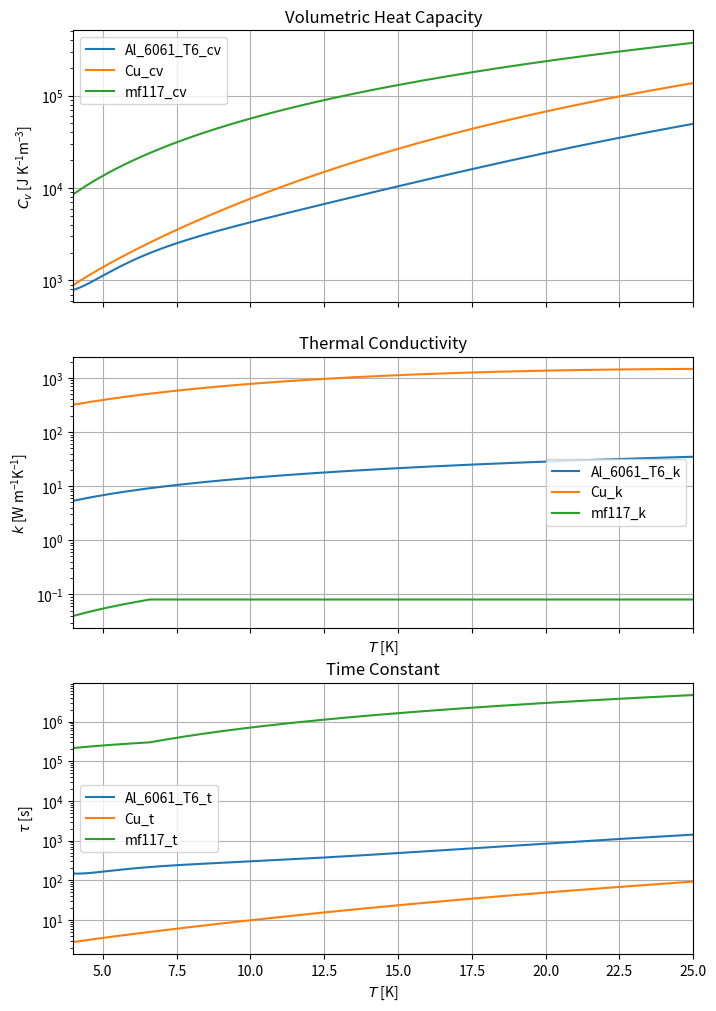

Here is the Python script that generated this plot:
# -*- coding: utf-8 -*-
"""
Created on Sat Nov 10 18:45:39 2018

@author: zatkins
"""

import numpy as np
import matplotlib.pyplot as plt

def cr110(T, prop):
    T = np.array(T)
    if prop == "k":
        return .08 * np.ones(T.size)
    if prop == "c":
        return .6 * T ** 2.05
    if prop == "rho":
        return 1.6e3
        
def mf117(T, prop):
    T = np.array(T)
    if prop == "k":
        to_return = np.zeros(T.size)
        mask = cr110(T, "k") < cr124(T, "k")
        to_return[mask] = cr110(T[mask], "k")
        to_return[~mask] = cr124(T[~mask], "k")
        return to_return
    if prop == "c":
        return .12 * T ** 2.06
    if prop == "rho":
        return cr110(T, prop) + (5. / 6) * (cr124(T, prop) - cr110(T, prop))
    
def cr124(T, prop):
    T = np.array(T)
    if prop == "k":
        to_return = np.zeros(T.size)
        mask = T <= 2.3
        to_return[mask] = .0038 * T[mask] ** 2
        to_return[~mask] = .0057 * T[~mask] ** 1.4  #discontinous but whatevs
        return to_return
    if prop == "c":
        return .132 * T + .0053 * T ** 3
    if prop == "rho":
        return 4.6e3
    
def steelcast(T, prop):
    T = np.array(T)
    if prop == "k":
        return .0075 * T
    if prop == "c":
        return .55 * T ** 2
    if prop == "rho":
        return 3.9e3
    
def tkram(T, prop):  #this is just polypropylene
    T = np.array(T)
    if prop == "k":
        return .14 * np.ones(T.size)
    if prop == "c":
        return 1900 * np.ones(T.size)
    if prop == "rho":
        return .855e3
        
def Al_6061_T6(T, prop):
    q = np.log10(np.array(T))
    if prop == "c":
        Q = 46.6467 - 314.292*q + 866.662*q**2 - 1298.3*q**3 + 1162.27*q**4 - 637.795*q**5 + 210.351*q**6 - 38.3094*q**7 + 2.96344*q**8
        return 10**Q
    if prop == "k":
        Q = 0.07918 + 1.0957*q - 0.07277*q**2 + 0.08084*q**3 + 0.02803*q**4 - 0.09464*q**5 + 0.04179*q**6 - 0.00571*q**7
        return 10**Q
    if prop == "rho":
        return 2.71e3
        
def Cu(T, prop, RRR = 50):
    RRR_array = np.transpose(np.array([[50,100,150,300,500],
[1.8743,2.2154,2.3797,1.357,2.8075],
[-0.41538,-0.47461,-0.4918,0.3981,-0.54074],
[-0.6018,-0.88068,-0.98615,2.669,-1.2777],
[0.13294,0.13871,0.13942,-0.1346,0.15362],
[0.26426,0.29505,0.30475,-0.6683,0.36444],
[-0.0219,-0.02043,-0.019713,0.01342,-0.02105],
[-0.051276,-0.04831,-0.046897,0.05773,-0.051727],
[0.0014871,0.001281,0.0011969,0.0002147,0.0012226],
[0.003723,0.003207,0.0029988,0,0.0030964]]))
    RRR_dict = dict()
    for i in range(np.size(RRR_array, 0)):
        RRR_dict[RRR_array[i, 0]] = RRR_array[i, 1:]
                                    
    if prop == "c":
        q = np.log10(np.array(T))
        Q = -1.91844 - 0.15973*q + 8.61013*q**2 - 18.996*q**3 + 21.9661*q**4 - 12.7328*q**5 + 3.54322*q**6 - 0.3797*q**7
        return 10**Q
    if prop == "k":
        a, b, c, d, e, f, g, h, i = RRR_dict[RRR]
        q = np.array(T)
        Q = (a + c*q**0.5 + e*q + g*q**1.5 + i*q**2) / (1 + b*q**0.5 + d*q + f*q**1.5 + h*q**2)
        return 10**Q
    if prop == "rho":
        return 8.96e3
        
def Nylon(T, prop):
    q = np.log10(np.array(T))
    if prop == "k":
        Q = -2.6135 + 2.3239*q - 4.7586*q**2 + 7.1602*q**3 - 4.9155*q**4 + 1.6324*q**5 - 0.2507*q**6 + 0.0131*q**7
        return 10**Q

##
T = np.arange(4, 25 + .1, .1)
materials = [Al_6061_T6, Cu, mf117]
fig, ax = plt.subplots(nrows = 3, ncols = 1, sharex = True, figsize = (8, 12))

props = ["c"]
for m in materials:
    for p in props:
        ax[0].plot(T, m(T, p) * m(T, "rho"), label = "{}_{}v".format(m.__name__, p))
ax[0].set_title("Volumetric Heat Capacity")
ax[0].set_ylabel("$C_{v}$ [J $\mathregular{K^{-1}m^{-3}}$]")
ax[0].semilogy()
#ax[0].ticklabel_format(axis = "y", style = "sci", scilimits = (0, 0))
ax[0].legend()
ax[0].grid()

props = ["k"]
for m in materials:
    for p in props:
        ax[1].plot(T, m(T, p), label = "{}_{}".format(m.__name__, p))       
ax[1].set_title("Thermal Conductivity")
ax[1].set_ylabel("$k$ [W $\mathregular{m^{-1}K^{-1}}$]")
ax[1].semilogy()
ax[1].set_xlabel("$T$ [K]")
ax[1].set_xlim(4, 25)
ax[1].legend()
ax[1].grid()

for m in materials:
    ax[2].plot(T, m(T, "c") * m(T, "rho") / m(T, "k"), label = "{}_{}".format(m.__name__, "t"))       
ax[2].set_title("Time Constant")
ax[2].set_ylabel(r"$\tau$ [s]")
ax[2].semilogy()
ax[2].set_xlabel("$T$ [K]")
ax[2].set_xlim(4, 25)
ax[2].legend()
ax[2].grid()